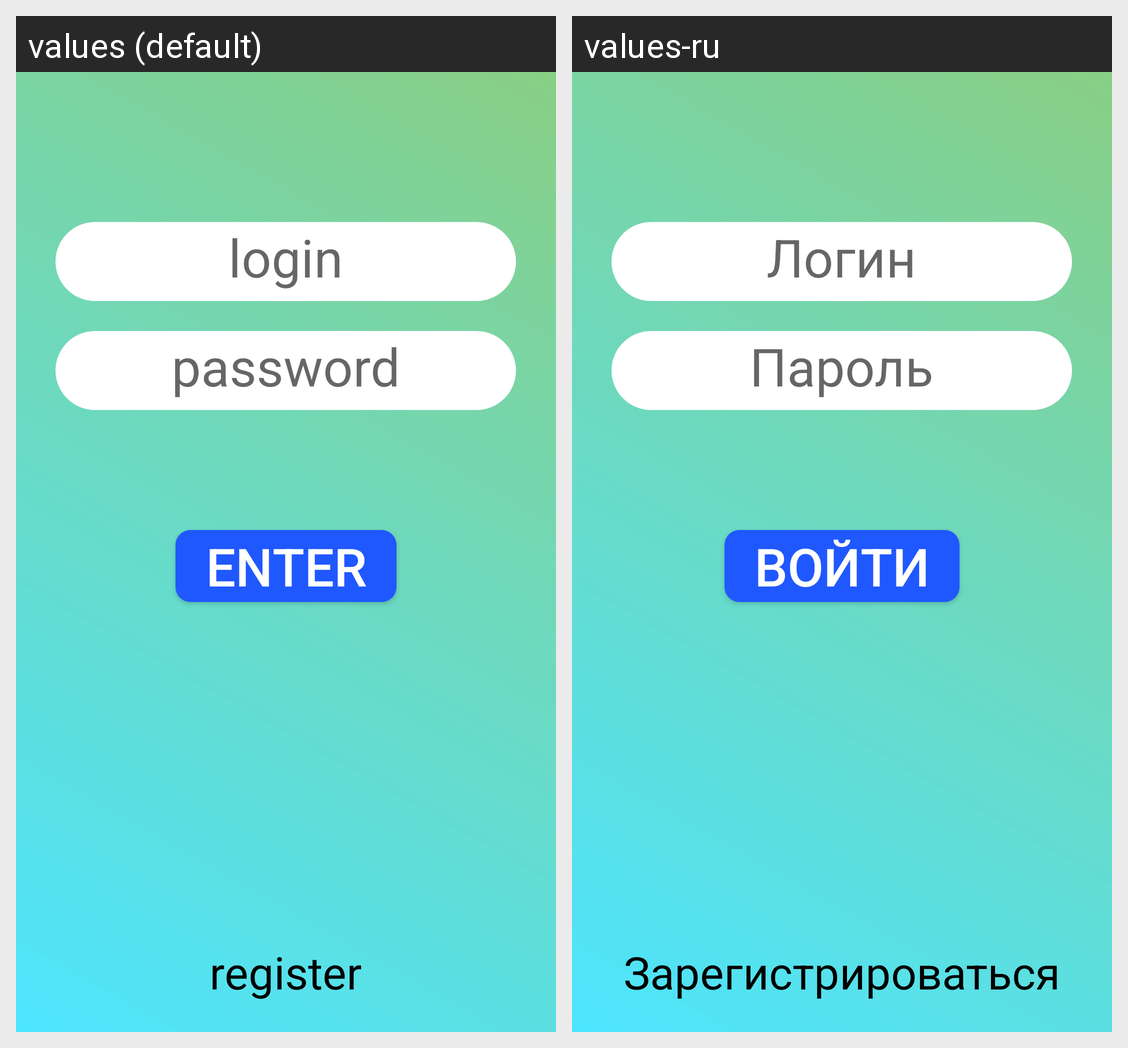

Locale-by-locale string values for the Android screen shown in this grid:
Android screen res/layout/activity_auth.xml rendered under 2 locales, left to right: values (default), values-ru. Device: Nexus 5 (rendered at 1080×1920; each locale shown at half size, 540×960, under a caption strip naming it); theme AppTheme.
Strings drawn on this screen, with the default value and each locale's value (text and hints the layout hard-codes, and strings that could not be matched under every locale, appear in the picture but are not listed):

login_box
  values: login
  values-ru: Логин

password_box
  values: password
  values-ru: Пароль

enter_to_acc
  values: Enter
  values-ru: Войти

register
  values: register
  values-ru: Зарегистрироваться
